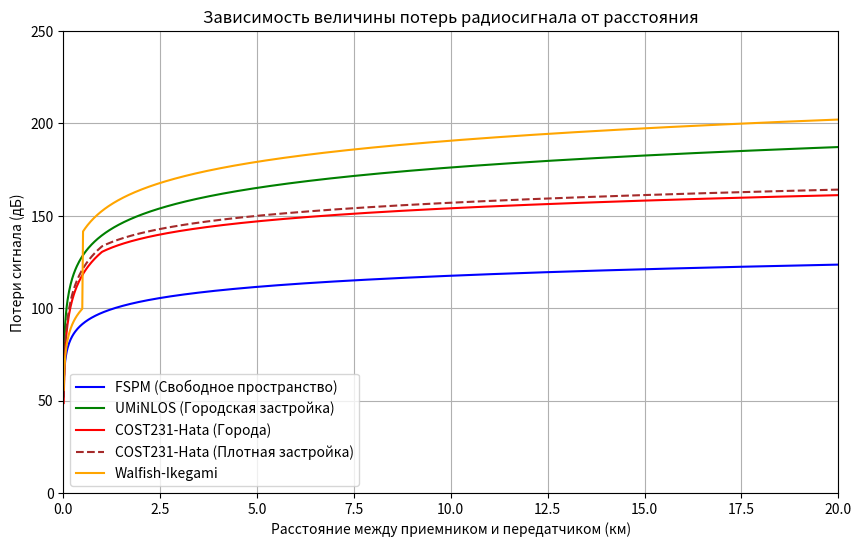

This figure's Python source:
import numpy as np
import matplotlib.pyplot as plt
import math

# Константы
c = 3e8  # Скорость света, м/с
f_MHz = 1800  # Частота сигнала в МГц для модели Окумура-Хата и Walfish-Ikegami
f_GHz = f_MHz / 1000 
wavelength = c / (f_MHz * 1e6) 
h_BS = 50  # Высота антенны базовой станции, м
h_MS = 3  # Высота антенны мобильного устройства, м
w = 20  # Средняя ширина улицы, м
b = 30  # Среднее расстояние между зданиями, м
distance_km = np.linspace(0.01, 20, 1000)  # Расстояние в км
distance_m = distance_km * 1000

# Модель FSPM (Free Space Propagation Model) в дБ
def PL_fspm(distance_m, f_MHz):
    return 20 * np.log10((4 * np.pi * distance_m * f_MHz * 1e6) / c)
# Модель UMiNLOS (Urban Micro Non-Line-of-Sight) в дБ
def PL_umi_nlos(distance_m, f_GHz):
    return 26 * np.log10(f_GHz) + 22.7 + 36.7 * np.log10(distance_m)
# Модель Окумура-Хата для городов в дБ (обычный город)
def PL_okumura_hata(distance_km, f_MHz, h_BS, h_MS):
    A = 46.3  # Для частоты 1500-2000 МГц
    B = 33.9
    a_hms = 3.2 * (np.log10(11.75 * h_MS))**2 - 4.97
    s = np.where(distance_km >= 1,
                  44.9 - 6.55 * np.log10(f_MHz),
                  (47.88 + 13.9 * np.log10(f_MHz) - 13.9 * np.log10(h_BS)) * (1 / np.log10(50)))
    L_clutter = 0 
    PL = A + B * np.log10(f_MHz) - 13.82 * np.log10(h_BS) - a_hms + s * np.log10(distance_km) + L_clutter
    return PL
# Модель COST231-Hata для плотной городской застройки (Dense Urban)
def PL_cost231_hata_dense_urban(distance_km, f_MHz, h_BS, h_MS):
    A = 46.3
    B = 33.9
    a_hms = 3.2 * (np.log10(11.75 * h_MS))**2 - 4.97
    s = np.where(distance_km >= 1,
                  44.9 - 6.55 * np.log10(f_MHz),
                  (47.88 + 13.9 * np.log10(f_MHz) - 13.9 * np.log10(h_BS)) * (1 / np.log10(50)))
    L_clutter = 3 
    PL = A + B * np.log10(f_MHz) - 13.82 * np.log10(h_BS) - a_hms + s * np.log10(distance_km) + L_clutter
    return PL
# Модель Walfish Ikegami
class WalfishIkegamiModel:
    def __init__(self, f, h_bs, h_ms, w, b):
        self.f = f
        self.h_bs = h_bs
        self.h_ms = h_ms
        self.w = w
        self.b = b

    def calculate_los_losses(self, d):
        return 42.6 + 20 * math.log10(self.f) + 26 * math.log10(d)
    def calculate_non_los_losses(self, d):
        L0 = 32.44 + 20 * math.log10(self.f) + 20 * math.log10(d)
        L1, L2 = self.calculate_non_los_L1_L2(d)
        return L0 + L1 + L2 if L1 + L2 > 0 else L0
    def calculate_non_los_L1_L2(self, d):
        delta_h = self.h_bs - self.h_ms
        phi = 30
        L11 = -18 * math.log10(1 + self.h_bs - delta_h) if self.h_bs > delta_h else 0
        ka = self.calculate_ka(delta_h)
        kd = self.calculate_kd(delta_h)
        kf = -4 + 0.7 * (self.f / 925 - 1)
        L1 = L11 + ka + kd * math.log10(d) + kf * math.log10(self.f) - 9 * math.log10(self.b)
        L2 = self.calculate_L2(phi, delta_h)
        return L1, L2

    def calculate_L2(self, phi, delta_h):
        if phi < 35:
            return -16.9 - 10 * np.log10(self.w) + 10 * np.log10(self.f) + 20 * np.log10(delta_h)
        elif 35 <= phi < 55:
            return -16.9 - 10 * np.log10(self.w) + 10 * np.log10(self.f) + 20 * np.log10(delta_h) - 10 + 0.354 * phi
        return -16.9 - 10 * np.log10(self.w) + 10 * np.log10(self.f) + 20 * np.log10(delta_h) + 4.0 - 0.114 * phi
    def calculate_ka(self, delta_h):
        if self.h_bs > delta_h:
            return 54
        return 54 - 0.8 * (self.h_bs - delta_h)
    def calculate_kd(self, delta_h):
        if self.h_bs > delta_h:
            return 18
        return 18 - 15 * (self.h_bs - delta_h) / delta_h
    def calculate_losses(self, d):
        return self.calculate_los_losses(d) if d <= 0.5 else self.calculate_non_los_losses(d)

walfish_ikegami_model = WalfishIkegamiModel(f_MHz, h_BS, h_MS, w, b)

PL_fspm_values = PL_fspm(distance_m, f_MHz)
PL_umi_nlos_values = PL_umi_nlos(distance_m, f_GHz)
PL_okumura_hata_values = PL_okumura_hata(distance_km, f_MHz, h_BS, h_MS)
PL_cost231_hata_dense_values = PL_cost231_hata_dense_urban(distance_km, f_MHz, h_BS, h_MS)
PL_walfish_values = [walfish_ikegami_model.calculate_losses(d) for d in distance_km]

plt.figure(figsize=(10, 6))
plt.plot(distance_km, PL_fspm_values, label='FSPM (Свободное пространство)', color='blue')
plt.plot(distance_km, PL_umi_nlos_values, label='UMiNLOS (Городская застройка)', color='green')
plt.plot(distance_km, PL_okumura_hata_values, label='COST231-Hata (Города)', color='red')
plt.plot(distance_km, PL_cost231_hata_dense_values, label='COST231-Hata (Плотная застройка)', color='brown', linestyle='--')
plt.plot(distance_km, PL_walfish_values, label='Walfish-Ikegami', color='orange')

plt.title('Зависимость величины потерь радиосигнала от расстояния')
plt.xlabel('Расстояние между приемником и передатчиком (км)')
plt.ylabel('Потери сигнала (дБ)')
plt.grid(True)
plt.legend()
plt.xlim(0, 20)
plt.ylim(0, 250)
plt.show()
